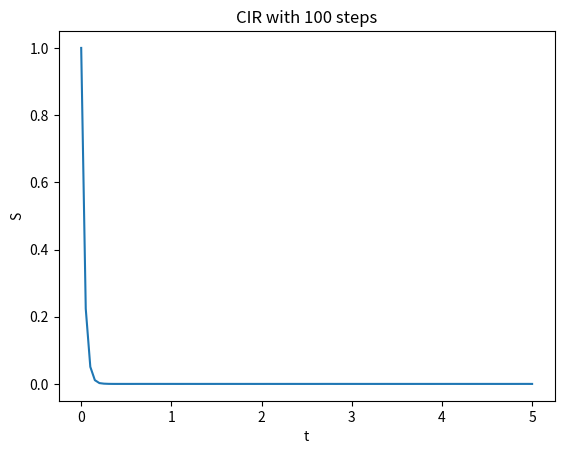

Source code (Python):
import numpy as np
import matplotlib.pyplot as plt

S = 1
T = 5
m = 100
dt = T/m 
"""
ex1 task:
2*kappa*theta>sigma**2
from ex1:
kappa*dt > 1
kappa*theta ≈ 0
"""
kappa = 1.5/dt
theta = 1/(1e3*kappa)
sigma = 0.5*np.sqrt(2)*np.sqrt(theta*kappa)

# kappa = 100/dt
# theta = 1/(1e1*kappa)
# sigma = 0.5*np.sqrt(2)*np.sqrt(theta*kappa)

print("kappa:", kappa)
print("theta:", theta)
print("sigma:", sigma)

delta = (4*kappa*theta)/sigma**2

def cbar(t, s):
    return sigma**2/(4*kappa)*(1-np.exp(-kappa*(t-s)))

def kbar(t, s, S):
    nom = 4*kappa*np.exp(-kappa*(t-s))*S
    denom = sigma**2*(1-np.exp(-kappa*(t-s)))
    return nom/denom

def EulerMaruyama(St, sigma, dWt):
    return St*(1+r*dt+sigma*dWt)
    
if __name__ == "__main__":
    s = 0
    t = s+dt
    Sdata = np.zeros(m)
    print("delta", delta)
    print("cbar", cbar(t,s))
    print("kbar", kbar(t,s,S))
    for i in range(m-1):
        Sdata[i] = S
        S = cbar(t, s)*np.random.noncentral_chisquare(delta, kbar(t, s, S))
        # print(S)
        s += dt
        t = s+dt
        
    plt.plot(np.linspace(0,T,m),Sdata)
    plt.xlabel("t")
    plt.title(f"CIR with {m} steps")
    plt.ylabel("S")
    plt.show()